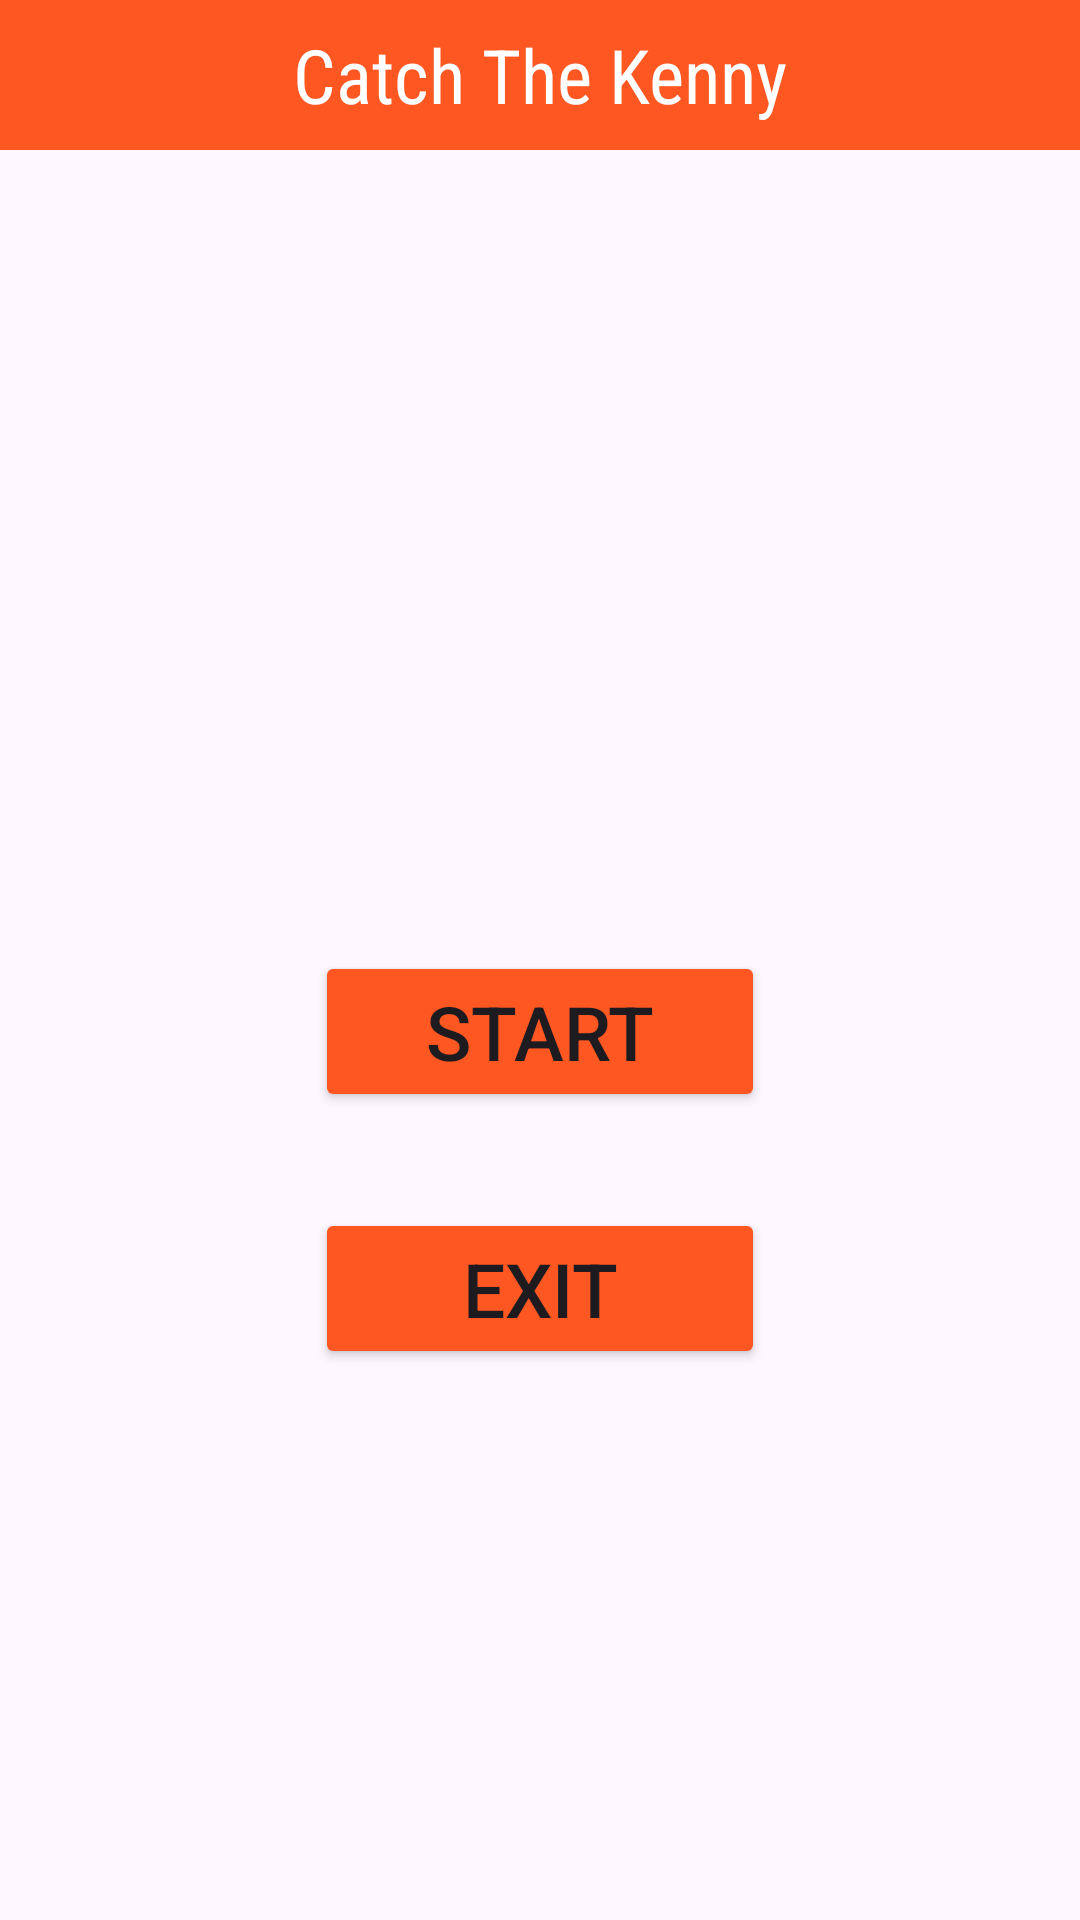

This screen was rendered from an Android layout file. Write that file and the resources it references.
<!-- AndroidManifest.xml: application theme Theme.CatchTheKeny -->
<!-- res/layout/activity_login_screen.xml -->
<?xml version="1.0" encoding="utf-8"?>
<androidx.constraintlayout.widget.ConstraintLayout xmlns:android="http://schemas.android.com/apk/res/android"
    xmlns:app="http://schemas.android.com/apk/res-auto"
    xmlns:tools="http://schemas.android.com/tools"
    android:layout_width="match_parent"
    android:layout_height="match_parent"
    tools:context=".LoginScreen">


    <TextView
        android:id="@+id/textView1"
        android:layout_width="match_parent"
        android:layout_height="50dp"
        android:gravity="center"
        android:background="#FF5722"
        android:text="Catch The Kenny"
        android:textColor="@color/cardview_light_background"
        android:fontFamily="sans-serif-condensed"
        android:textSize="25sp"
        app:layout_constraintEnd_toEndOf="parent"
        app:layout_constraintStart_toStartOf="parent"
        app:layout_constraintTop_toTopOf="parent" />

    <Button
        android:id="@+id/startButton"
        android:layout_width="150dp"
        android:layout_height="wrap_content"
        android:layout_marginTop="32dp"
        android:backgroundTint="#FF5722"
        android:onClick="start"
        android:text="START"
        android:textSize="25sp"
        app:layout_constraintEnd_toEndOf="parent"
        app:layout_constraintStart_toStartOf="parent"
        app:layout_constraintTop_toBottomOf="@+id/imageView" />

    <Button
        android:id="@+id/closeButton"
        android:layout_width="150dp"
        android:layout_height="wrap_content"
        android:layout_marginTop="32dp"
        android:backgroundTint="#FF5722"
        android:onClick="close"
        android:text="EXIT"
        android:textSize="25sp"
        app:layout_constraintEnd_toEndOf="parent"
        app:layout_constraintStart_toStartOf="parent"
        app:layout_constraintTop_toBottomOf="@+id/startButton" />

    <ImageView
        android:id="@+id/imageView"
        android:layout_width="136dp"
        android:layout_height="203dp"
        android:layout_marginTop="32dp"
        app:layout_constraintEnd_toEndOf="parent"
        app:layout_constraintStart_toStartOf="parent"
        app:layout_constraintTop_toBottomOf="@+id/textView1"
        app:srcCompat="@drawable/kenny" />



</androidx.constraintlayout.widget.ConstraintLayout>
<!-- resources referenced by this layout -->
<resources>
  <style name="Theme.CatchTheKeny" parent="Base.Theme.CatchTheKeny" />
  <style name="Base.Theme.CatchTheKeny" parent="Theme.Material3.DayNight.NoActionBar">
          
          
      </style>
</resources>
